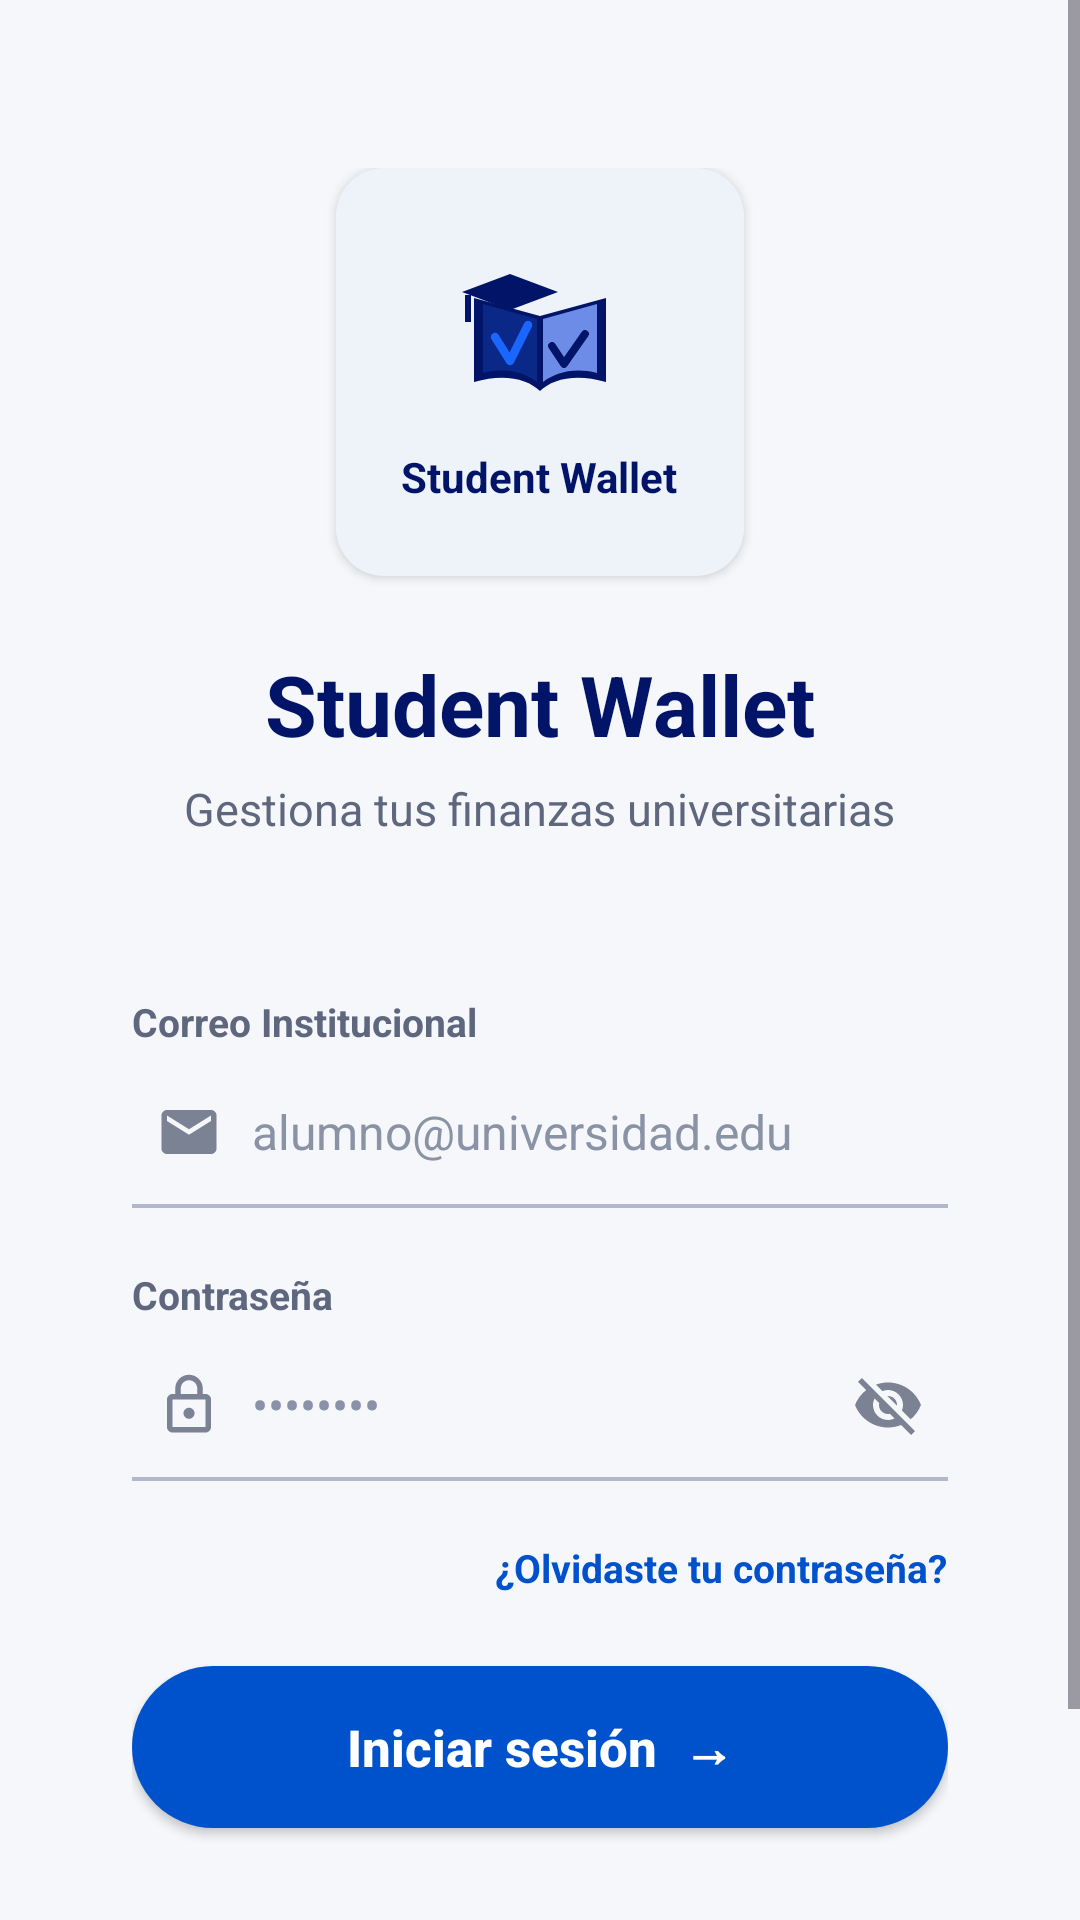

Android layout source for this screen:
<!-- AndroidManifest.xml: application theme Theme.StudentWallet -->
<!-- res/layout/activity_login.xml -->
<?xml version="1.0" encoding="utf-8"?>
<ScrollView xmlns:android="http://schemas.android.com/apk/res/android"
    android:layout_width="match_parent"
    android:layout_height="match_parent"
    android:background="@color/bg_screen"
    android:fillViewport="true">

    <LinearLayout
        android:layout_width="match_parent"
        android:layout_height="wrap_content"
        android:gravity="center_horizontal"
        android:orientation="vertical"
        android:paddingHorizontal="20dp"
        android:paddingTop="56dp"
        android:paddingBottom="32dp">

        <LinearLayout
            android:layout_width="136dp"
            android:layout_height="136dp"
            android:background="@drawable/bg_logo_light"
            android:elevation="2dp"
            android:gravity="center"
            android:orientation="vertical"
            android:padding="14dp">

            <ImageView
                android:layout_width="64dp"
                android:layout_height="64dp"
                android:contentDescription="@string/app_name"
                android:src="@drawable/ic_student_wallet_logo" />

            <TextView
                android:layout_width="wrap_content"
                android:layout_height="wrap_content"
                android:layout_marginTop="6dp"
                android:text="Student Wallet"
                android:textColor="@color/navy_dark"
                android:textSize="14sp"
                android:textStyle="bold" />
        </LinearLayout>

        <TextView
            android:layout_width="wrap_content"
            android:layout_height="wrap_content"
            android:layout_marginTop="24dp"
            android:text="Student Wallet"
            android:textColor="@color/navy_dark"
            android:textSize="28sp"
            android:textStyle="bold" />

        <TextView
            android:layout_width="wrap_content"
            android:layout_height="wrap_content"
            android:layout_marginTop="6dp"
            android:text="Gestiona tus finanzas universitarias"
            android:textColor="@color/text_secondary"
            android:textSize="15sp" />

        <LinearLayout
            android:layout_width="match_parent"
            android:layout_height="wrap_content"
            android:layout_marginTop="28dp"
            android:background="@drawable/bg_card_rounded"
            android:elevation="3dp"
            android:orientation="vertical"
            android:padding="24dp">

            <TextView
                android:layout_width="wrap_content"
                android:layout_height="wrap_content"
                android:text="Correo Institucional"
                android:textColor="@color/text_secondary"
                android:textSize="13sp"
                android:textStyle="bold" />

            <LinearLayout
                android:layout_width="match_parent"
                android:layout_height="48dp"
                android:layout_marginTop="4dp"
                android:gravity="center_vertical"
                android:orientation="horizontal">

                <ImageView
                    android:layout_width="22dp"
                    android:layout_height="22dp"
                    android:layout_marginStart="8dp"
                    android:src="@drawable/ic_email" />

                <EditText
                    android:id="@+id/etLoginEmail"
                    android:layout_width="0dp"
                    android:layout_height="match_parent"
                    android:layout_weight="1"
                    android:background="@null"
                    android:hint="alumno@universidad.edu"
                    android:inputType="textEmailAddress"
                    android:paddingHorizontal="10dp"
                    android:textColor="@color/text_dark"
                    android:textColorHint="@color/text_hint"
                    android:textSize="16sp" />
            </LinearLayout>

            <View
                android:id="@+id/lineLoginEmail"
                android:layout_width="match_parent"
                android:layout_height="1.2dp"
                android:background="#B0B8C9" />

            <TextView
                android:id="@+id/tvLoginEmailError"
                android:layout_width="wrap_content"
                android:layout_height="wrap_content"
                android:layout_marginTop="4dp"
                android:text="Correo institucional inválido"
                android:textColor="@color/red_error"
                android:textSize="12sp"
                android:visibility="gone" />

            <TextView
                android:layout_width="wrap_content"
                android:layout_height="wrap_content"
                android:layout_marginTop="20dp"
                android:text="Contraseña"
                android:textColor="@color/text_secondary"
                android:textSize="13sp"
                android:textStyle="bold" />

            <LinearLayout
                android:layout_width="match_parent"
                android:layout_height="48dp"
                android:layout_marginTop="4dp"
                android:gravity="center_vertical"
                android:orientation="horizontal">

                <ImageView
                    android:layout_width="22dp"
                    android:layout_height="22dp"
                    android:layout_marginStart="8dp"
                    android:src="@drawable/ic_lock" />

                <EditText
                    android:id="@+id/etLoginPassword"
                    android:layout_width="0dp"
                    android:layout_height="match_parent"
                    android:layout_weight="1"
                    android:background="@null"
                    android:hint="••••••••"
                    android:inputType="textPassword"
                    android:paddingHorizontal="10dp"
                    android:textColor="@color/text_dark"
                    android:textColorHint="@color/text_hint"
                    android:textSize="16sp" />

                <ImageButton
                    android:id="@+id/btnToggleLoginPassword"
                    android:layout_width="40dp"
                    android:layout_height="40dp"
                    android:background="?attr/selectableItemBackgroundBorderless"
                    android:contentDescription="Mostrar contraseña"
                    android:src="@drawable/ic_eye_off" />
            </LinearLayout>

            <View
                android:id="@+id/lineLoginPassword"
                android:layout_width="match_parent"
                android:layout_height="1.2dp"
                android:background="#B0B8C9" />

            <TextView
                android:id="@+id/tvLoginError"
                android:layout_width="wrap_content"
                android:layout_height="wrap_content"
                android:layout_marginTop="6dp"
                android:text="Credenciales incorrectas"
                android:textColor="@color/red_error"
                android:textSize="12sp"
                android:visibility="gone" />

            <TextView
                android:id="@+id/tvForgotPassword"
                android:layout_width="wrap_content"
                android:layout_height="wrap_content"
                android:layout_gravity="end"
                android:layout_marginTop="16dp"
                android:paddingVertical="4dp"
                android:text="¿Olvidaste tu contraseña?"
                android:textColor="@color/blue_primary"
                android:textSize="13sp"
                android:textStyle="bold" />

            <Button
                android:id="@+id/btnLogin"
                android:layout_width="match_parent"
                android:layout_height="54dp"
                android:layout_marginTop="20dp"
                android:background="@drawable/bg_button_primary"
                android:text="Iniciar sesión  →"
                android:textAllCaps="false"
                android:textColor="@color/white"
                android:textSize="17sp"
                android:textStyle="bold"
                app:backgroundTint="@null"
                xmlns:app="http://schemas.android.com/apk/res-auto" />

            <LinearLayout
                android:layout_width="match_parent"
                android:layout_height="wrap_content"
                android:layout_marginTop="24dp"
                android:gravity="center"
                android:orientation="horizontal">

                <TextView
                    android:layout_width="wrap_content"
                    android:layout_height="wrap_content"
                    android:text="¿Eres nuevo?  "
                    android:textColor="@color/text_secondary"
                    android:textSize="15sp" />

                <TextView
                    android:id="@+id/tvGoToRegister"
                    android:layout_width="wrap_content"
                    android:layout_height="wrap_content"
                    android:padding="4dp"
                    android:text="Crear cuenta"
                    android:textColor="@color/blue_primary"
                    android:textSize="16sp"
                    android:textStyle="bold" />
            </LinearLayout>

        </LinearLayout>

    </LinearLayout>
</ScrollView>
<!-- resources referenced by this layout -->
<resources>
  <color name="bg_screen">#F5F7FB</color>
  <color name="blue_primary">#0052CC</color>
  <color name="navy_dark">#021468</color>
  <color name="red_error">#B71C1C</color>
  <color name="text_dark">#1A1F36</color>
  <color name="text_hint">#8A93A6</color>
  <color name="text_secondary">#5E677D</color>
  <color name="white">#FFFFFFFF</color>
  <!-- drawable bg_button_primary (drawable) -->
  <?xml version="1.0" encoding="utf-8"?>
  <shape xmlns:android="http://schemas.android.com/apk/res/android"
      android:shape="rectangle">
      <solid android:color="@color/blue_primary" />
      <corners android:radius="28dp" />
  </shape>
  <!-- drawable bg_logo_light (drawable) -->
  <?xml version="1.0" encoding="utf-8"?>
  <shape xmlns:android="http://schemas.android.com/apk/res/android"
      android:shape="rectangle">
      <solid android:color="#EEF3F9" />
      <corners android:radius="16dp" />
  </shape>
  <!-- drawable ic_email (drawable) -->
  <?xml version="1.0" encoding="utf-8"?>
  <vector xmlns:android="http://schemas.android.com/apk/res/android"
      android:width="24dp"
      android:height="24dp"
      android:viewportWidth="24"
      android:viewportHeight="24">
      <path
          android:fillColor="#7A8294"
          android:pathData="M20,4H4C2.9,4 2,4.9 2,6v12c0,1.1 0.9,2 2,2h16c1.1,0 2,-0.9 2,-2V6C22,4.9 21.1,4 20,4zM20,8l-8,5L4,8V6l8,5l8,-5V8z" />
  </vector>
  <!-- drawable ic_eye_off (drawable) -->
  <?xml version="1.0" encoding="utf-8"?>
  <vector xmlns:android="http://schemas.android.com/apk/res/android"
      android:width="24dp"
      android:height="24dp"
      android:viewportWidth="24"
      android:viewportHeight="24">
      <path
          android:fillColor="#7A8294"
          android:pathData="M12,7c2.76,0 5,2.24 5,5 0,0.65 -0.13,1.26 -0.36,1.83l2.92,2.92c1.51,-1.26 2.7,-2.89 3.43,-4.75 -1.73,-4.39 -6,-7.5 -11,-7.5 -1.4,0 -2.74,0.25 -3.98,0.7l2.16,2.16C10.74,7.13 11.35,7 12,7zM2,4.27l2.28,2.28 0.46,0.46C3.08,8.3 1.78,10.02 1,12c1.73,4.39 6,7.5 11,7.5 1.55,0 3.03,-0.3 4.38,-0.84l0.42,0.42L19.73,22 21,20.73 3.27,3 2,4.27zM7.53,9.8l1.55,1.55c-0.05,0.21 -0.08,0.43 -0.08,0.65 0,1.66 1.34,3 3,3 0.22,0 0.44,-0.03 0.65,-0.08l1.55,1.55c-0.67,0.33 -1.41,0.53 -2.2,0.53 -2.76,0 -5,-2.24 -5,-5 0,-0.79 0.2,-1.53 0.53,-2.2zm4.31,-0.78l3.15,3.15 0.02,-0.16c0,-1.66 -1.34,-3 -3,-3l-0.17,0.01z" />
  </vector>
  <!-- drawable ic_lock (drawable) -->
  <?xml version="1.0" encoding="utf-8"?>
  <vector xmlns:android="http://schemas.android.com/apk/res/android"
      android:width="24dp"
      android:height="24dp"
      android:viewportWidth="24"
      android:viewportHeight="24">
      <path
          android:fillColor="#7A8294"
          android:pathData="M18,8h-1V6c0,-2.76 -2.24,-5 -5,-5S7,3.24 7,6v2H6c-1.1,0 -2,0.9 -2,2v10c0,1.1 0.9,2 2,2h12c1.1,0 2,-0.9 2,-2V10C20,8.9 19.1,8 18,8zM9,6c0,-1.66 1.34,-3 3,-3s3,1.34 3,3v2H9V6zM18,20H6V10h12V20zM12,17c1.1,0 2,-0.9 2,-2s-0.9,-2 -2,-2s-2,0.9 -2,2S10.9,17 12,17z" />
  </vector>
  <string name="app_name">Student Wallet</string>
  <style name="Theme.StudentWallet" parent="Base.Theme.StudentWallet" />
  <style name="Base.Theme.StudentWallet" parent="Theme.Material3.Light.NoActionBar">
          <item name="colorPrimary">@color/blue_primary</item>
          <item name="colorPrimaryVariant">@color/navy_dark</item>
          <item name="colorOnPrimary">@color/white</item>
          <item name="android:statusBarColor">@color/bg_screen</item>
          <item name="android:windowLightStatusBar">true</item>
          <item name="android:windowBackground">@color/bg_screen</item>
      </style>
</resources>
